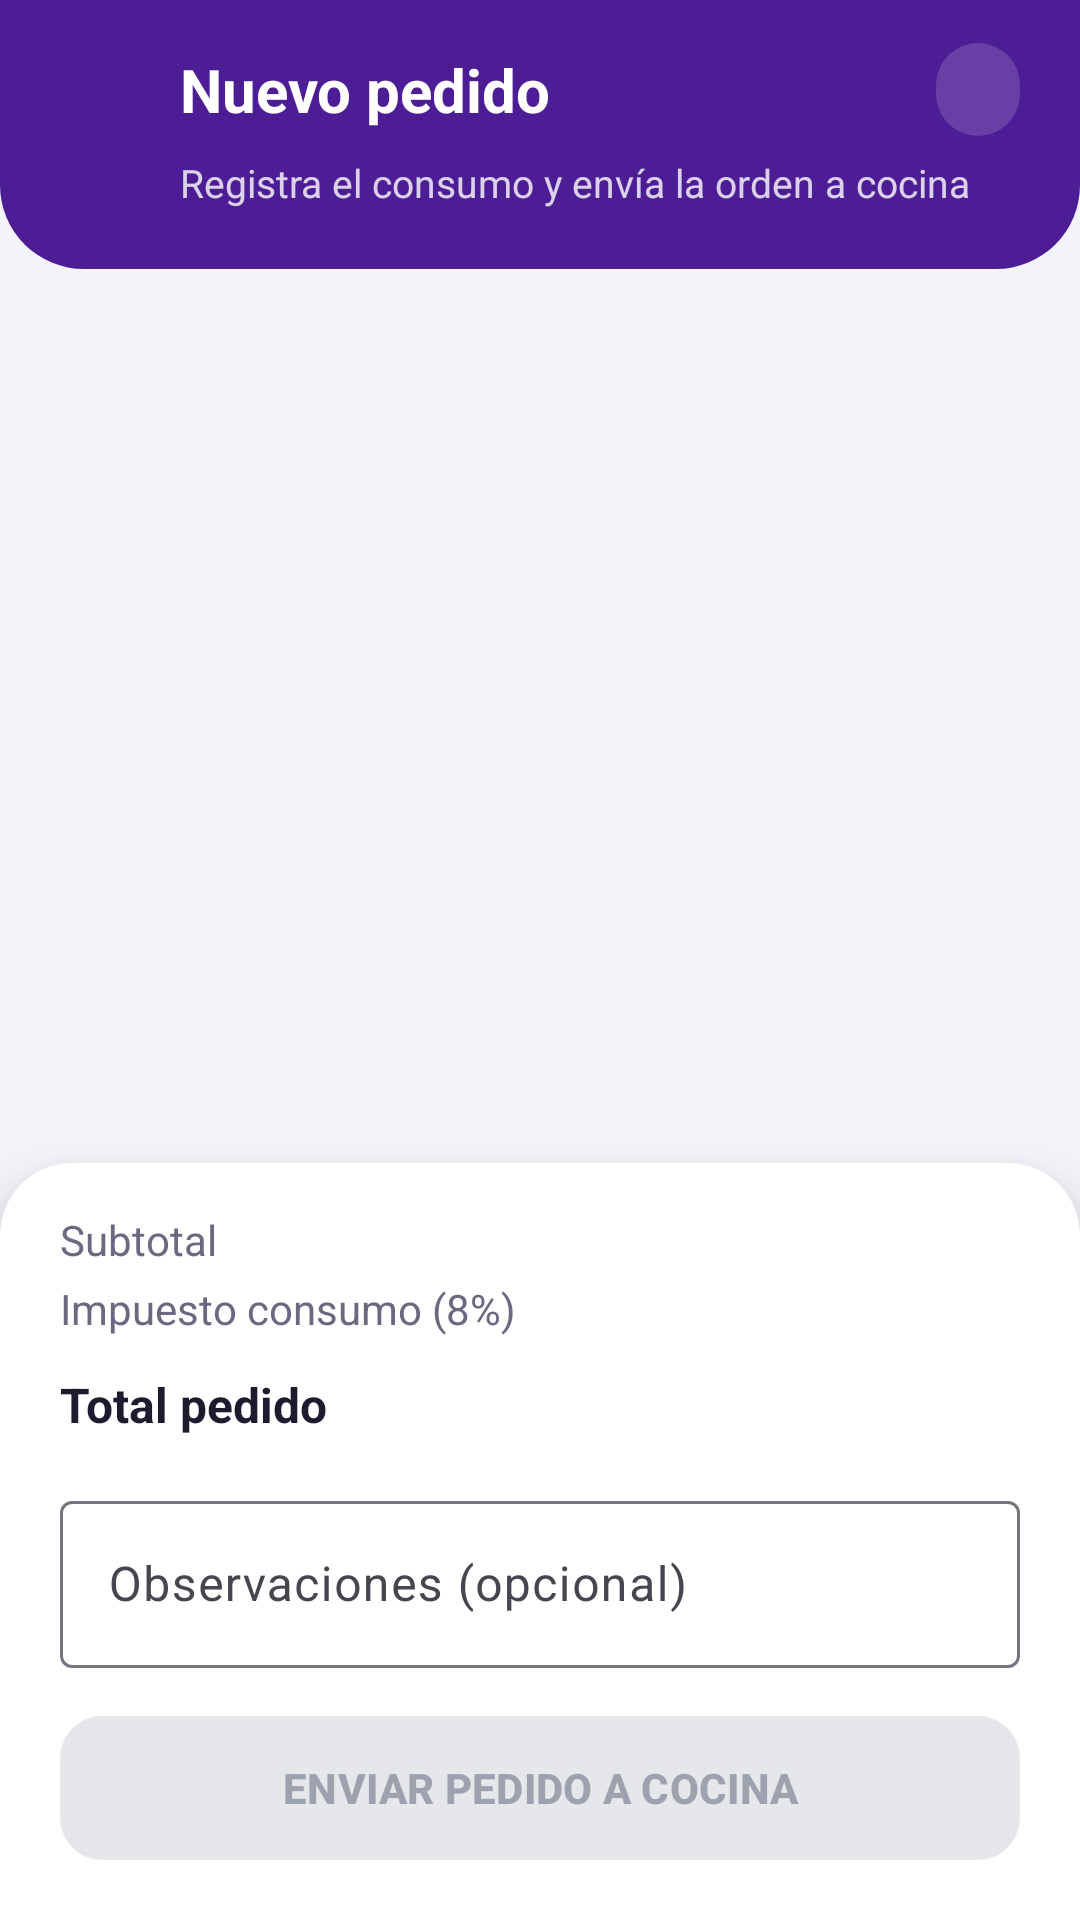

Produce the Android XML layout that renders to this screen, including the resource entries it uses.
<!-- AndroidManifest.xml: application theme Theme.SazonApp -->
<!-- res/layout/activity_nuevo_pedido.xml -->
<?xml version="1.0" encoding="utf-8"?>
<LinearLayout xmlns:android="http://schemas.android.com/apk/res/android"
    xmlns:app="http://schemas.android.com/apk/res-auto"
    android:layout_width="match_parent"
    android:layout_height="match_parent"
    android:orientation="vertical">

    <LinearLayout
        android:id="@+id/header"
        android:layout_width="match_parent"
        android:layout_height="wrap_content"
        android:background="@drawable/bg_header"
        android:orientation="vertical"
        android:paddingStart="12dp"
        android:paddingTop="8dp"
        android:paddingEnd="20dp"
        android:paddingBottom="20dp">

        <LinearLayout
            android:layout_width="match_parent"
            android:layout_height="wrap_content"
            android:gravity="center_vertical"
            android:orientation="horizontal">

            <ImageButton
                android:id="@+id/btnVolver"
                android:layout_width="44dp"
                android:layout_height="44dp"
                android:background="?attr/selectableItemBackgroundBorderless"
                android:contentDescription="Volver"
                android:padding="10dp"
                android:src="@drawable/ic_back"
                app:tint="@color/blanco" />

            <TextView
                android:layout_width="0dp"
                android:layout_height="wrap_content"
                android:layout_marginStart="4dp"
                android:layout_weight="1"
                android:text="Nuevo pedido"
                android:textColor="@color/blanco"
                android:textSize="20sp"
                android:textStyle="bold" />

            <TextView
                android:id="@+id/tvMesa"
                android:layout_width="wrap_content"
                android:layout_height="wrap_content"
                android:background="@drawable/bg_stat"
                android:paddingStart="14dp"
                android:paddingTop="6dp"
                android:paddingEnd="14dp"
                android:paddingBottom="6dp"
                android:textColor="@color/blanco"
                android:textSize="14sp"
                android:textStyle="bold" />
        </LinearLayout>

        <TextView
            android:layout_width="wrap_content"
            android:layout_height="wrap_content"
            android:layout_marginStart="48dp"
            android:text="Registra el consumo y envía la orden a cocina"
            android:textColor="#CCFFFFFF"
            android:textSize="13sp" />
    </LinearLayout>

    <HorizontalScrollView
        android:layout_width="match_parent"
        android:layout_height="wrap_content"
        android:clipToPadding="false"
        android:paddingStart="16dp"
        android:paddingTop="12dp"
        android:paddingEnd="16dp"
        android:paddingBottom="4dp"
        android:scrollbars="none">

        <com.google.android.material.chip.ChipGroup
            android:id="@+id/chipsCategorias"
            android:layout_width="wrap_content"
            android:layout_height="wrap_content"
            app:selectionRequired="true"
            app:singleLine="true"
            app:singleSelection="true" />
    </HorizontalScrollView>

    <androidx.recyclerview.widget.RecyclerView
        android:id="@+id/rvProductos"
        android:layout_width="match_parent"
        android:layout_height="0dp"
        android:layout_weight="1"
        android:clipToPadding="false"
        android:paddingStart="16dp"
        android:paddingTop="4dp"
        android:paddingEnd="16dp"
        android:paddingBottom="12dp" />

    <LinearLayout
        android:id="@+id/panelInferior"
        android:layout_width="match_parent"
        android:layout_height="wrap_content"
        android:background="@drawable/bg_panel"
        android:elevation="12dp"
        android:orientation="vertical"
        android:paddingStart="20dp"
        android:paddingTop="16dp"
        android:paddingEnd="20dp"
        android:paddingBottom="16dp">

        <LinearLayout
            android:layout_width="match_parent"
            android:layout_height="wrap_content"
            android:orientation="horizontal">

            <TextView
                android:layout_width="0dp"
                android:layout_height="wrap_content"
                android:layout_weight="1"
                android:text="Subtotal"
                android:textColor="@color/texto_secundario"
                android:textSize="14sp" />

            <TextView
                android:id="@+id/tvSubtotal"
                android:layout_width="wrap_content"
                android:layout_height="wrap_content"
                android:textColor="@color/texto"
                android:textSize="14sp"
                android:textStyle="bold" />
        </LinearLayout>

        <LinearLayout
            android:layout_width="match_parent"
            android:layout_height="wrap_content"
            android:layout_marginTop="4dp"
            android:orientation="horizontal">

            <TextView
                android:layout_width="0dp"
                android:layout_height="wrap_content"
                android:layout_weight="1"
                android:text="Impuesto consumo (8%)"
                android:textColor="@color/texto_secundario"
                android:textSize="14sp" />

            <TextView
                android:id="@+id/tvImpuesto"
                android:layout_width="wrap_content"
                android:layout_height="wrap_content"
                android:textColor="@color/texto"
                android:textSize="14sp"
                android:textStyle="bold" />
        </LinearLayout>

        <LinearLayout
            android:layout_width="match_parent"
            android:layout_height="wrap_content"
            android:layout_marginTop="8dp"
            android:gravity="center_vertical"
            android:orientation="horizontal">

            <TextView
                android:layout_width="0dp"
                android:layout_height="wrap_content"
                android:layout_weight="1"
                android:text="Total pedido"
                android:textColor="@color/texto"
                android:textSize="16sp"
                android:textStyle="bold" />

            <TextView
                android:id="@+id/tvTotal"
                android:layout_width="wrap_content"
                android:layout_height="wrap_content"
                android:textColor="@color/rosa"
                android:textSize="22sp"
                android:textStyle="bold" />
        </LinearLayout>

        <com.google.android.material.textfield.TextInputLayout
            style="@style/Widget.Material3.TextInputLayout.OutlinedBox"
            android:layout_width="match_parent"
            android:layout_height="wrap_content"
            android:layout_marginTop="12dp"
            android:hint="Observaciones (opcional)">

            <com.google.android.material.textfield.TextInputEditText
                android:id="@+id/etObservaciones"
                android:layout_width="match_parent"
                android:layout_height="wrap_content"
                android:imeOptions="actionDone"
                android:inputType="textCapSentences"
                android:maxLines="1" />
        </com.google.android.material.textfield.TextInputLayout>

        <com.google.android.material.button.MaterialButton
            android:id="@+id/btnEnviar"
            android:layout_width="match_parent"
            android:layout_height="56dp"
            android:layout_marginTop="12dp"
            android:enabled="false"
            android:text="ENVIAR PEDIDO A COCINA"
            android:textColor="@color/btn_texto"
            android:textStyle="bold"
            app:backgroundTint="@color/btn_rosa"
            app:cornerRadius="14dp" />
    </LinearLayout>
</LinearLayout>
<!-- resources referenced by this layout -->
<resources>
  <color name="blanco">#FFFFFF</color>
  <color name="rosa">#E91E8C</color>
  <color name="texto">#1F1B2E</color>
  <color name="texto_secundario">#6B6880</color>
  <!-- drawable bg_header (drawable) -->
  <?xml version="1.0" encoding="utf-8"?>
  <shape xmlns:android="http://schemas.android.com/apk/res/android" android:shape="rectangle">
      <solid android:color="@color/morado" />
      <corners
          android:bottomLeftRadius="28dp"
          android:bottomRightRadius="28dp" />
  </shape>
  <!-- drawable bg_panel (drawable) -->
  <?xml version="1.0" encoding="utf-8"?>
  <shape xmlns:android="http://schemas.android.com/apk/res/android" android:shape="rectangle">
      <solid android:color="@color/blanco" />
      <corners
          android:topLeftRadius="24dp"
          android:topRightRadius="24dp" />
  </shape>
  <!-- drawable bg_stat (drawable) -->
  <?xml version="1.0" encoding="utf-8"?>
  <shape xmlns:android="http://schemas.android.com/apk/res/android" android:shape="rectangle">
      <solid android:color="#26FFFFFF" />
      <corners android:radius="16dp" />
  </shape>
  <style name="Theme.SazonApp" parent="Theme.Material3.Light.NoActionBar">
          <item name="colorPrimary">@color/morado</item>
          <item name="colorOnPrimary">@color/blanco</item>
          <item name="colorSecondary">@color/rosa</item>
          <item name="colorOnSecondary">@color/blanco</item>
          <item name="colorSecondaryContainer">@color/rosa_suave</item>
          <item name="android:windowBackground">@color/fondo</item>
          <item name="android:windowLightStatusBar">false</item>
      </style>
  <color name="morado">#4C1D95</color>
  <color name="rosa_suave">#FCE7F3</color>
  <color name="fondo">#F5F3FA</color>
</resources>
